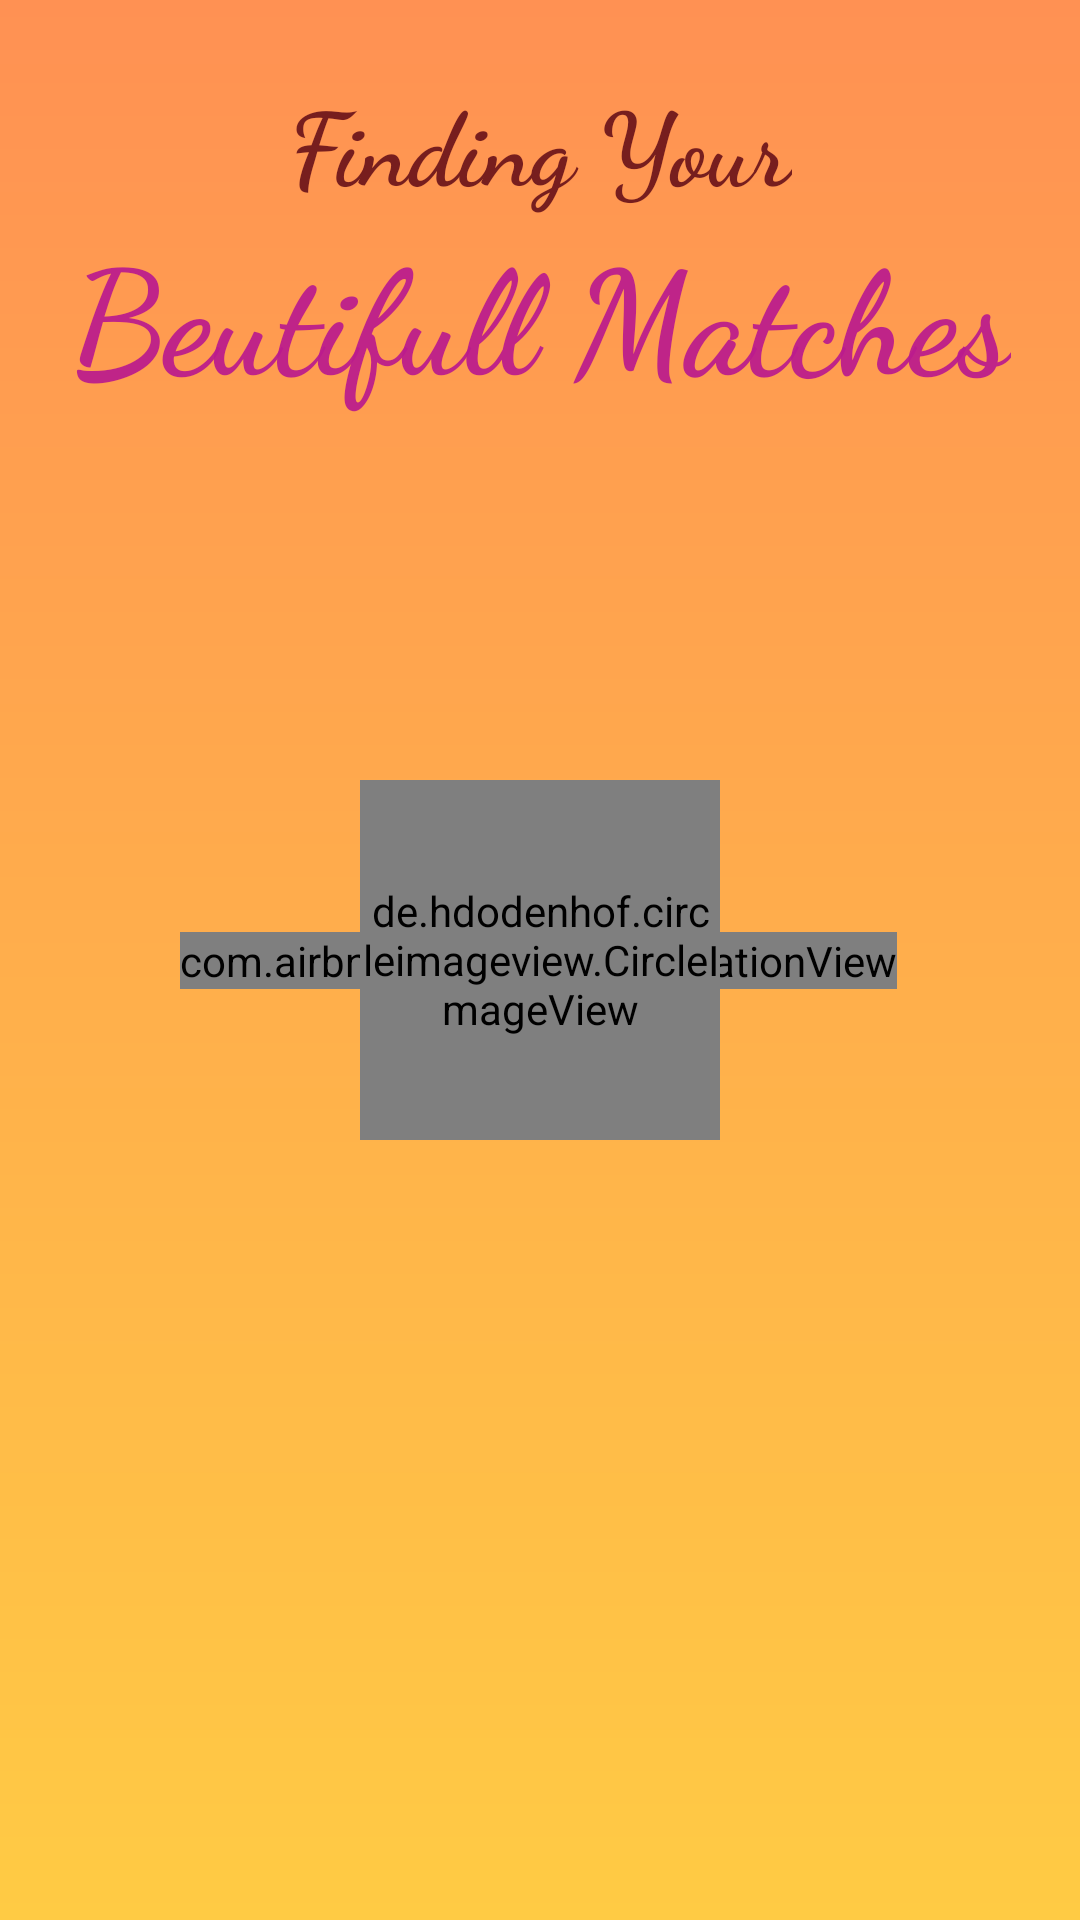

Android layout source for this screen:
<!-- AndroidManifest.xml: application theme Theme.Strengers -->
<!-- res/layout/activity_connecting.xml -->
<?xml version="1.0" encoding="utf-8"?>
<androidx.constraintlayout.widget.ConstraintLayout xmlns:android="http://schemas.android.com/apk/res/android"
    xmlns:app="http://schemas.android.com/apk/res-auto"
    xmlns:tools="http://schemas.android.com/tools"
    android:layout_width="match_parent"
    android:layout_height="match_parent"
    android:background="@drawable/connectring_gradiant"
    tools:context=".activites.ConnectingActivity">

    <com.airbnb.lottie.LottieAnimationView
        android:id="@+id/lottieAnimationView2"
        android:layout_width="wrap_content"
        android:layout_height="wrap_content"
        app:layout_constraintBottom_toBottomOf="parent"
        app:layout_constraintEnd_toEndOf="parent"
        app:layout_constraintHorizontal_bias="0.497"
        app:layout_constraintStart_toStartOf="parent"
        app:layout_constraintTop_toTopOf="parent"
        app:lottie_autoPlay="true"
        app:lottie_loop="true"
        app:lottie_rawRes="@raw/matching_animation"></com.airbnb.lottie.LottieAnimationView>

    <de.hdodenhof.circleimageview.CircleImageView
        android:id="@+id/profile"
        android:layout_width="120dp"
        android:layout_height="120dp"
        android:src="@drawable/demo_user"
        app:civ_border_color="@color/white"
        app:civ_border_width="2dp"
        app:layout_constraintBottom_toBottomOf="parent"
        app:layout_constraintEnd_toEndOf="parent"
        app:layout_constraintStart_toStartOf="parent"
        app:layout_constraintTop_toTopOf="parent"></de.hdodenhof.circleimageview.CircleImageView>

    <TextView
        android:id="@+id/textView8"
        android:layout_width="wrap_content"
        android:layout_height="wrap_content"
        android:layout_marginTop="24dp"
        android:fontFamily="cursive"
        android:scrollbarSize="16dp"
        android:scrollbarStyle="insideOverlay"
        android:text="Finding Your"
        android:textColor="#771E1E"
        android:textSize="34sp"
        android:textStyle="bold"
        app:layout_constraintEnd_toEndOf="parent"
        app:layout_constraintStart_toStartOf="parent"
        app:layout_constraintTop_toTopOf="parent" />

    <TextView
        android:id="@+id/textView9"
        android:layout_width="wrap_content"
        android:layout_height="wrap_content"
        android:fontFamily="cursive"
        android:text="Beutifull Matches"
        android:textColor="#EDBA1B8D"
        android:textSize="48sp"
        android:textStyle="bold"
        app:layout_constraintEnd_toEndOf="@+id/textView8"
        app:layout_constraintStart_toStartOf="@+id/textView8"
        app:layout_constraintTop_toBottomOf="@+id/textView8" />
    ></androidx.constraintlayout.widget.ConstraintLayout>
<!-- resources referenced by this layout -->
<resources>
  <color name="white">#FFFFFF</color>
  <!-- drawable connectring_gradiant (drawable) -->
  <?xml version="1.0" encoding="utf-8"?>
  <shape xmlns:android="http://schemas.android.com/apk/res/android">
      <gradient android:startColor="#FFCB44"
          android:endColor="#FF9153"
          android:angle="90"/>
  
  </shape>
  <style name="Theme.Strengers" parent="Theme.MaterialComponents.NoActionBar">
          
          <item name="colorPrimary">@color/purple_500</item>
          <item name="colorPrimaryVariant">@color/purple_700</item>
          <item name="colorOnPrimary">@color/white</item>
          
          <item name="colorSecondary">@color/teal_200</item>
          <item name="colorSecondaryVariant">@color/teal_700</item>
          <item name="colorOnSecondary">@color/black</item>
          
          <item name="android:statusBarColor" tools:targetApi="l">?attr/colorPrimaryVariant</item>
          
          <item name="android:windowFullscreen">false</item>
      </style>
  <color name="purple_500">#FF6200EE</color>
  <color name="purple_700">#FF3700B3</color>
  <color name="teal_200">#FF03DAC5</color>
  <color name="teal_700">#FF018786</color>
  <color name="black">#FF000000</color>
</resources>
